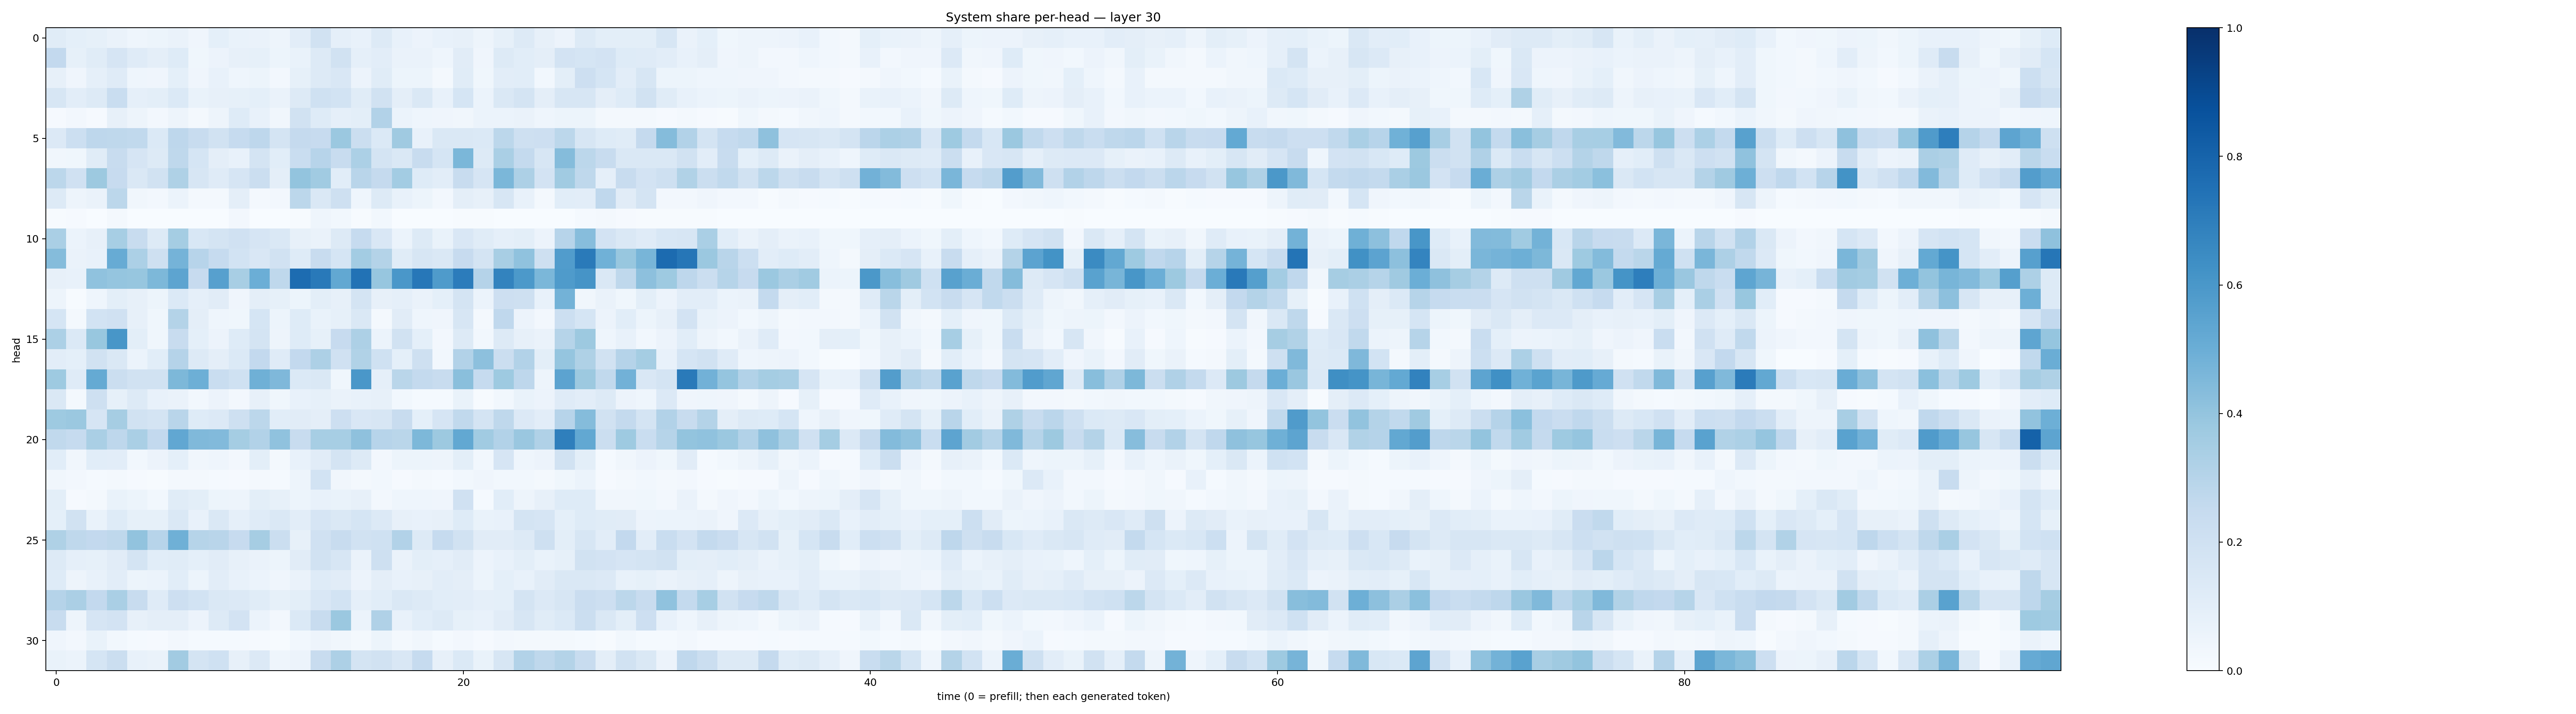

Values plotted in this chart, from the file beside it:
0.115991205, 0.090797566, 0.085591815, 0.06346668, 0.04666884, 0.053023238, 0.06504341, 0.041911, 0.09015804, 0.067931265, 0.06608425, 0.049890187, 0.102971464, 0.19496508, 0.08953059, 0.07414312, 0.13018979, 0.07120745, 0.0566214, 0.0718849, 0.079390496, 0.048467748, 0.083942555, 0.12867351
0.2595, 0.08308, 0.1141, 0.1653, 0.1182, 0.09688, 0.122, 0.03711, 0.05801, 0.08124, 0.08368, 0.05364, 0.07017, 0.132, 0.193, 0.08874, 0.1031, 0.0643, 0.06401, 0.04685, 0.1113, 0.04176, 0.1328, 0.1089
0.08068, 0.04099, 0.08959, 0.1194, 0.04462, 0.04142, 0.09067, 0.041, 0.07037, 0.04494, 0.05267, 0.02732, 0.08583, 0.1262, 0.1513, 0.05723, 0.1158, 0.05292, 0.05399, 0.01761, 0.117, 0.03696, 0.104, 0.1087
0.1617, 0.1033, 0.1255, 0.2331, 0.08976, 0.1003, 0.1397, 0.06654, 0.08107, 0.08524, 0.0921, 0.06614, 0.1288, 0.2023, 0.1857, 0.1157, 0.1895, 0.09382, 0.1473, 0.07661, 0.1698, 0.06151, 0.1433, 0.1788
0.01022, 0.02438, 0.008819, 0.08019, 0.04845, 0.02591, 0.04705, 0.01679, 0.04756, 0.1237, 0.07508, 0.03316, 0.1952, 0.1217, 0.08884, 0.09817, 0.3089, 0.0621, 0.04466, 0.04275, 0.03256, 0.06034, 0.06227, 0.0636
0.1358, 0.2159, 0.2741, 0.2734, 0.2642, 0.1378, 0.275, 0.2394, 0.1926, 0.2493, 0.2744, 0.1754, 0.2508, 0.2447, 0.3805, 0.219, 0.1406, 0.3691, 0.07183, 0.1465, 0.1409, 0.1406, 0.28, 0.2067
0.03478, 0.03719, 0.1146, 0.2362, 0.1661, 0.1284, 0.2724, 0.1713, 0.09629, 0.07135, 0.1745, 0.1092, 0.2319, 0.2957, 0.2373, 0.3308, 0.1791, 0.148, 0.2408, 0.1699, 0.458, 0.1274, 0.3376, 0.2562
0.2791, 0.1983, 0.3763, 0.2452, 0.1458, 0.1953, 0.3232, 0.1572, 0.1176, 0.1665, 0.2197, 0.09569, 0.3991, 0.3649, 0.1066, 0.2923, 0.2519, 0.3582, 0.1224, 0.1037, 0.2364, 0.1676, 0.4604, 0.3269
0.129, 0.04708, 0.06423, 0.2808, 0.03447, 0.02547, 0.06196, 0.01998, 0.02269, 0.09702, 0.02313, 0.02619, 0.2789, 0.1414, 0.2042, 0.0444, 0.1309, 0.0759, 0.05363, 0.02658, 0.09721, 0.07975, 0.1575, 0.07345
0.005914, 0.008309, 0.003574, 0.01679, 0.002181, 0.001375, 0.003302, 0.001341, 0.001744, 0.02382, 0.003612, 0.001297, 0.005857, 0.04489, 0.03036, 0.004934, 0.03065, 0.002239, 0.002263, 0.002262, 0.005279, 0.004556, 0.003467, 0.001482
0.3398, 0.06217, 0.07998, 0.3446, 0.2386, 0.1261, 0.3553, 0.155, 0.1782, 0.1956, 0.165, 0.1466, 0.08098, 0.06545, 0.1288, 0.2469, 0.1517, 0.06056, 0.1259, 0.06654, 0.1523, 0.1164, 0.08951, 0.101
0.4355, 0.0631, 0.07474, 0.5106, 0.3312, 0.2082, 0.475, 0.2936, 0.2469, 0.185, 0.1509, 0.1894, 0.1232, 0.2388, 0.1717, 0.3588, 0.3053, 0.115, 0.1622, 0.1479, 0.2425, 0.1727, 0.3434, 0.4064
0.08017, 0.07565, 0.4069, 0.3954, 0.3921, 0.4549, 0.5421, 0.2432, 0.5592, 0.3421, 0.4969, 0.2698, 0.7688, 0.7154, 0.5273, 0.7455, 0.3919, 0.6003, 0.7245, 0.5858, 0.7042, 0.3047, 0.6767, 0.5923
0.04726, 0.003986, 0.04608, 0.09897, 0.08002, 0.05364, 0.1378, 0.08628, 0.1115, 0.04209, 0.09575, 0.08346, 0.05387, 0.09887, 0.07895, 0.1759, 0.08057, 0.08761, 0.06325, 0.09128, 0.1739, 0.06064, 0.2117, 0.2071
0.1682, 0.0186, 0.187, 0.1971, 0.07917, 0.03834, 0.3052, 0.09649, 0.04408, 0.03611, 0.1711, 0.05456, 0.1236, 0.06877, 0.08303, 0.1419, 0.01565, 0.1127, 0.04576, 0.03984, 0.1633, 0.02125, 0.2664, 0.05485
0.329, 0.1395, 0.3891, 0.6047, 0.09805, 0.03906, 0.2408, 0.09327, 0.05739, 0.1214, 0.1732, 0.04719, 0.1232, 0.08225, 0.2439, 0.328, 0.06226, 0.1952, 0.09016, 0.02588, 0.1289, 0.02887, 0.1301, 0.08125
0.1028, 0.09058, 0.1884, 0.1426, 0.0618, 0.1078, 0.3009, 0.1302, 0.09598, 0.1374, 0.2594, 0.1182, 0.2603, 0.3265, 0.1982, 0.3142, 0.2031, 0.09123, 0.2082, 0.03104, 0.3121, 0.4159, 0.2223, 0.311
0.3726, 0.1204, 0.5172, 0.2192, 0.1919, 0.1907, 0.4556, 0.4934, 0.2327, 0.2012, 0.4887, 0.4508, 0.1374, 0.1464, 0.03762, 0.5988, 0.08941, 0.2889, 0.2569, 0.239, 0.4256, 0.2491, 0.3745, 0.2742
0.1447, 0.02165, 0.2079, 0.08302, 0.1275, 0.07432, 0.06428, 0.02891, 0.05486, 0.02422, 0.08063, 0.0361, 0.07385, 0.08472, 0.06415, 0.07183, 0.08033, 0.03002, 0.01508, 0.01425, 0.06679, 0.007022, 0.02954, 0.06753
0.3745, 0.38, 0.1645, 0.3488, 0.1919, 0.1783, 0.2928, 0.1242, 0.1331, 0.2079, 0.281, 0.1063, 0.1127, 0.09614, 0.2131, 0.1495, 0.162, 0.2421, 0.09028, 0.1655, 0.2643, 0.1726, 0.2718, 0.1343
0.2623, 0.2479, 0.338, 0.2768, 0.3372, 0.2588, 0.5277, 0.4489, 0.4436, 0.3545, 0.3102, 0.4088, 0.2344, 0.3465, 0.3457, 0.4127, 0.2964, 0.289, 0.4563, 0.3758, 0.5237, 0.3652, 0.3098, 0.3851
0.1075, 0.03381, 0.1076, 0.1019, 0.03001, 0.05624, 0.09279, 0.03167, 0.04494, 0.02602, 0.09777, 0.02131, 0.07161, 0.1105, 0.1771, 0.1279, 0.02369, 0.05439, 0.05289, 0.04945, 0.09802, 0.0311, 0.1649, 0.04605
0.03223, 0.02383, 0.01489, 0.01939, 0.01066, 0.006733, 0.0233, 0.01662, 0.01228, 0.009691, 0.02214, 0.01322, 0.04819, 0.1858, 0.03459, 0.02317, 0.03106, 0.01025, 0.02178, 0.0138, 0.02985, 0.04273, 0.02772, 0.02981
0.1006, 0.01137, 0.01646, 0.0674, 0.05348, 0.02816, 0.114, 0.0997, 0.05303, 0.04936, 0.1011, 0.07844, 0.05463, 0.07307, 0.06722, 0.07905, 0.02598, 0.04316, 0.04533, 0.04213, 0.1969, 0.01194, 0.1058, 0.05078
0.0899, 0.1949, 0.06925, 0.1233, 0.08397, 0.08258, 0.1482, 0.07579, 0.1475, 0.08647, 0.1193, 0.1409, 0.1044, 0.1658, 0.1444, 0.1692, 0.134, 0.07894, 0.07556, 0.07975, 0.1218, 0.06783, 0.07142, 0.1727
0.3235, 0.2728, 0.2605, 0.2701, 0.4045, 0.2959, 0.4907, 0.2999, 0.2912, 0.244, 0.3513, 0.2246, 0.08063, 0.1974, 0.2376, 0.1908, 0.2009, 0.3112, 0.1306, 0.2464, 0.1902, 0.1098, 0.1113, 0.1296
0.129, 0.08639, 0.08478, 0.1127, 0.1722, 0.1058, 0.1167, 0.09014, 0.1096, 0.08005, 0.06621, 0.05248, 0.1118, 0.1886, 0.1601, 0.0629, 0.2037, 0.06321, 0.1001, 0.08779, 0.113, 0.05618, 0.0746, 0.09833
0.123, 0.0487, 0.07789, 0.1023, 0.05145, 0.06065, 0.1091, 0.05173, 0.1022, 0.07776, 0.06119, 0.04087, 0.0635, 0.1237, 0.1129, 0.05759, 0.09498, 0.07312, 0.08026, 0.103, 0.09703, 0.05118, 0.0914, 0.0707
0.3017, 0.3338, 0.2593, 0.3361, 0.2355, 0.1206, 0.2124, 0.1839, 0.145, 0.1357, 0.1139, 0.08386, 0.09929, 0.1513, 0.1852, 0.0873, 0.1078, 0.1409, 0.1278, 0.1062, 0.105, 0.08643, 0.09124, 0.1744
0.235, 0.04947, 0.1674, 0.1836, 0.08043, 0.09691, 0.09376, 0.05849, 0.1318, 0.1827, 0.0625, 0.02443, 0.139, 0.2381, 0.3827, 0.06109, 0.3186, 0.07804, 0.1062, 0.1267, 0.08239, 0.07756, 0.11, 0.1597
0.03947, 0.02479, 0.06645, 0.02817, 0.01559, 0.00806, 0.02431, 0.01214, 0.01398, 0.01237, 0.01153, 0.005862, 0.03115, 0.0506, 0.03222, 0.01729, 0.05271, 0.01794, 0.03469, 0.01378, 0.02383, 0.008936, 0.02369, 0.02328
0.06857, 0.06072, 0.1697, 0.2202, 0.07384, 0.06612, 0.3622, 0.1755, 0.2002, 0.07887, 0.1361, 0.04464, 0.0583, 0.2415, 0.326, 0.1778, 0.1952, 0.1486, 0.2486, 0.08063, 0.1372, 0.06834, 0.1602, 0.3107
